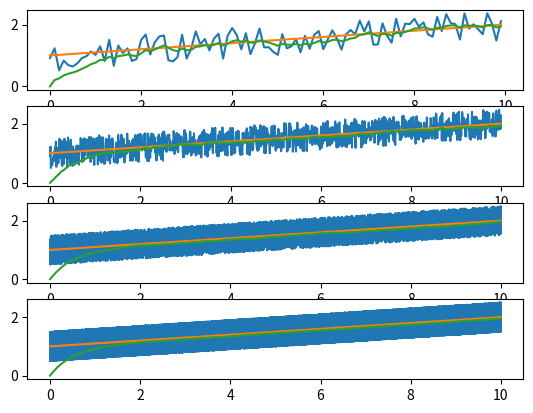

Python code for this plot:
#!/usr/bin/env python3

"""
File: leaky_integrator.py
Author: Matthias Grob
Email: maetugr@gmail.com
Github: https://github.com/maetugr
Description:
    Prototyping script for the simple single pole IIR filter of the form
    y[n] = alpha * y[n-1] + (alpha - 1) * x[n]
    well known as leaky integrator.
    Requires numpy, matplotlib
"""

import numpy as np
import matplotlib.pylab as plt

def runExperiment(total_time, samples, axis):
    # time setup
    dt = total_time / samples
    t = np.arange(0, total_time, dt)

    # filter configuration
    tau = 0.5
    alpha = tau / (tau + dt)

    # signal and noise setup
    np.random.seed(1)
    signal = 1 + (t / total_time)
    noise = np.random.rand(samples) - 0.5
    noisy = signal + noise

    # filter
    filtered = np.zeros(samples)
    filtered[0] = 0.0
    for n in range(1, samples):
        filtered[n] = alpha * filtered[n-1] + (1 - alpha) * noisy[n]

    axis.plot(t, noisy, label = "noisy")
    axis.plot(t, signal, label = "signal")
    axis.plot(t, filtered, label = "filtered")


# plotting
fig, axs = plt.subplots(4, 1)

runExperiment(10, 100, axs[0])
runExperiment(10, 1000, axs[1])
runExperiment(10, 10000, axs[2])
runExperiment(10, 100000, axs[3])

plt.show()
